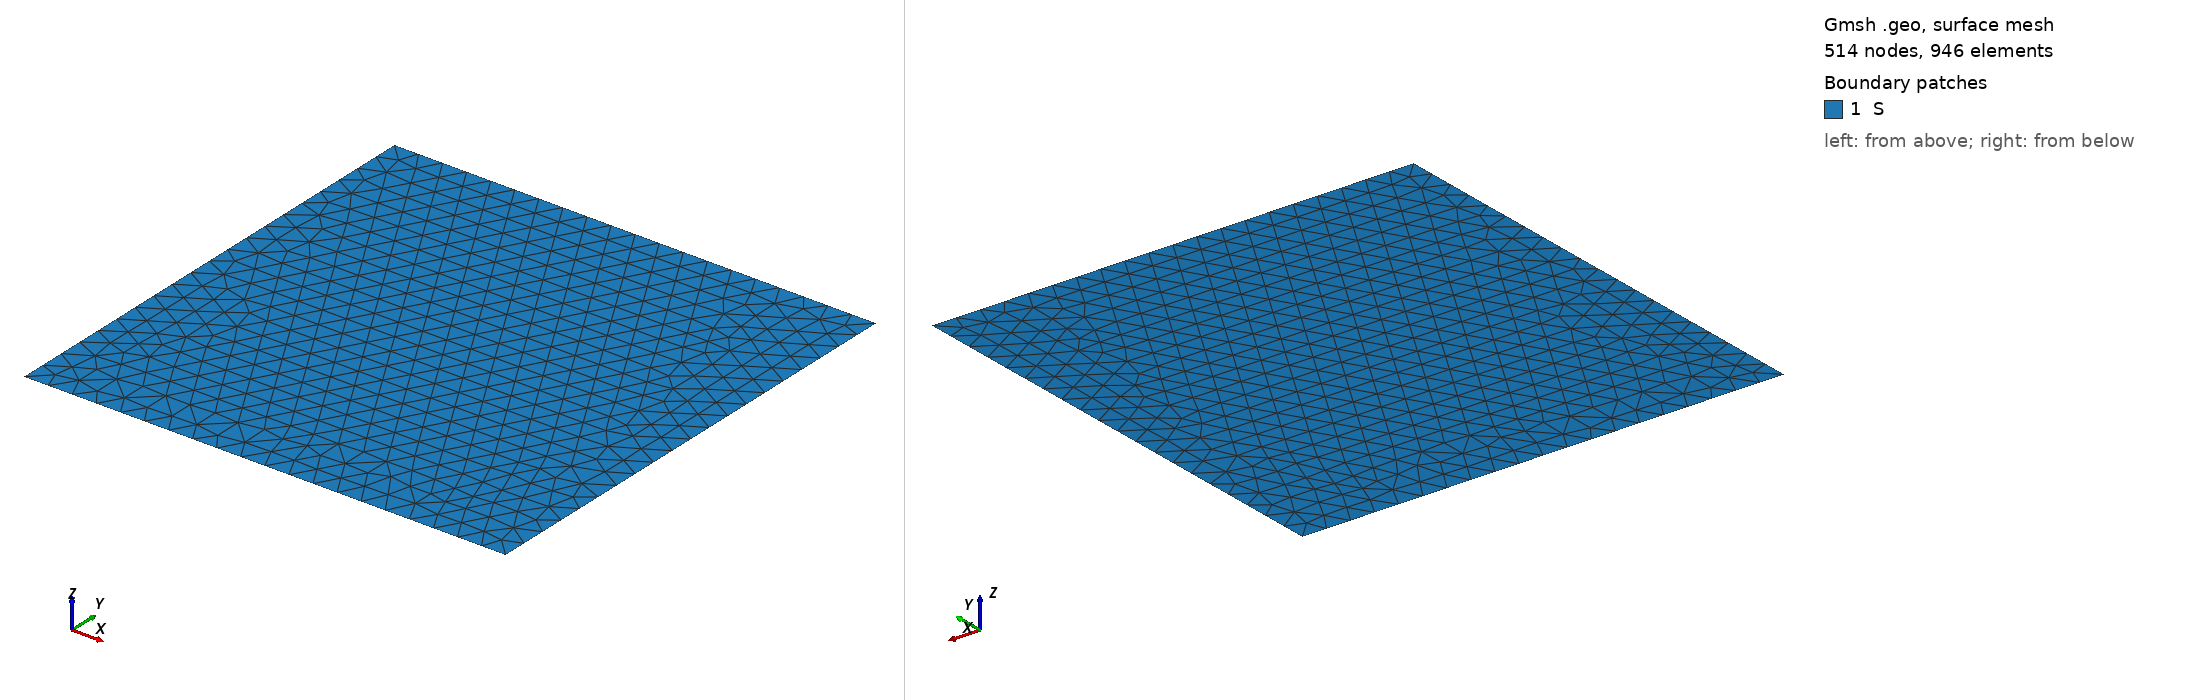

Gmsh geometry script, surface-meshed: 514 nodes, 946 surface elements. Boundary patches (legend numbers): 1 S. Left view from above one corner, right view from below the opposite corner. Legend entries are the model's physical surfaces. The drawing asked Gmsh for element sizes between 1% and 20% of the model's largest extent; the script's own settings can give other sizes.

=== square-tight.geo (drawn) ===
/*
Squared mesh
*/


lc = 5; // mesh precision
Point(1) = {0, 0, 0, lc};
Point(2) = {100, 0, 0, lc};
Point(3) = {100, 100, 0, lc};
Point(4) = {0, 100, 0, lc};
Line(1) = {1, 2};
Line(2) = {2, 3};
Line(3) = {3, 4};
Line(4) = {4, 1};
Physical Line("N") = {1, 3};
Physical Line("D") = {2, 4};
Line Loop(1) = {1, 2, 3, 4};
Plane Surface(1) = {1};
Physical Surface("S") = {1};
